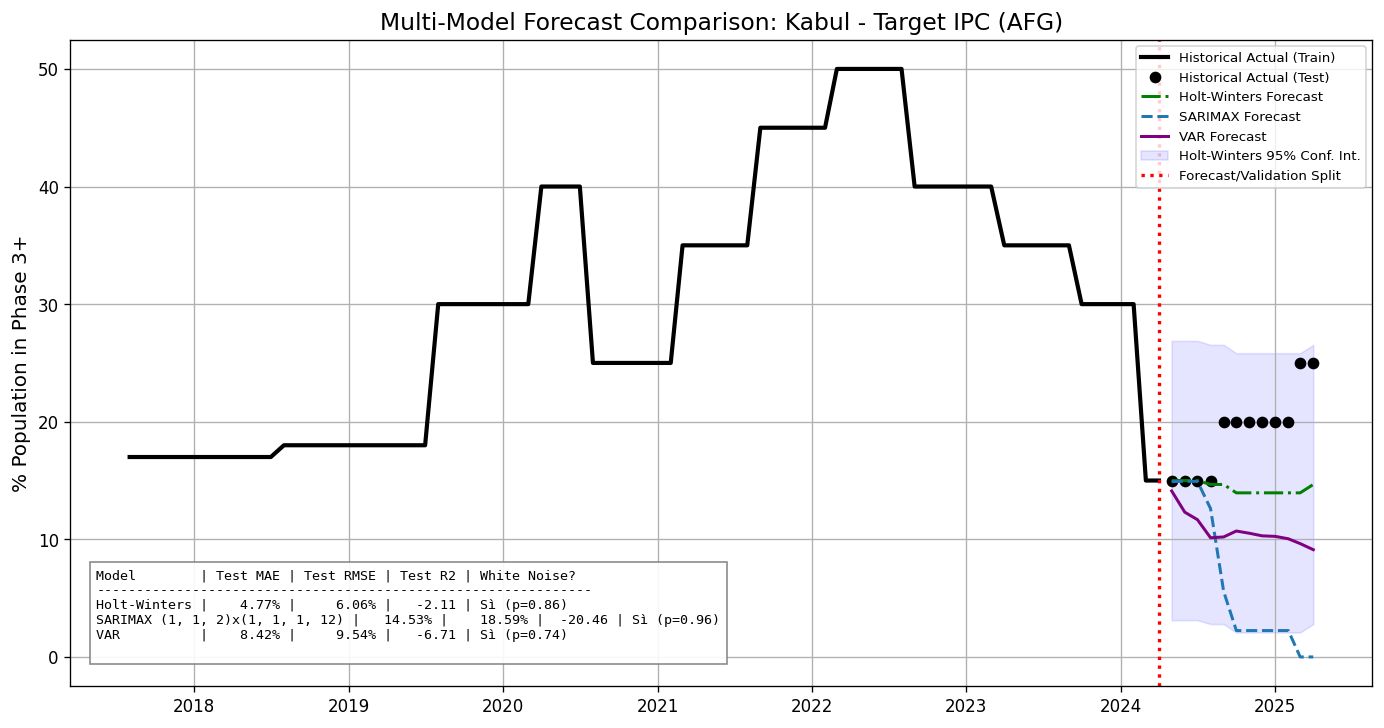

The file beside this chart, header and first rows:
date, actual, actual_train, actual_test, forecast_holt-winters, forecast_sarimax, forecast_var
2017-08-01, 17.0, 17.0, , , , 
2017-09-01, 17.0, 17.0, , , , 
2017-10-01, 17.0, 17.0, , , , 
2017-11-01, 17.0, 17.0, , , , 
2017-12-01, 17.0, 17.0, , , , 
2018-01-01, 17.0, 17.0, , , , 
2018-02-01, 17.0, 17.0, , , , 
2018-03-01, 17.0, 17.0, , , , 
2018-04-01, 17.0, 17.0, , , , 
2018-05-01, 17.0, 17.0, , , , 
2018-06-01, 17.0, 17.0, , , , 
2018-07-01, 17.0, 17.0, , , , 
2018-08-01, 18.0, 18.0, , , , 
2018-09-01, 18.0, 18.0, , , , 
2018-10-01, 18.0, 18.0, , , , 
2018-11-01, 18.0, 18.0, , , , 
2018-12-01, 18.0, 18.0, , , , 
2019-01-01, 18.0, 18.0, , , , 
2019-02-01, 18.0, 18.0, , , , 
2019-03-01, 18.0, 18.0, , , , 
2019-04-01, 18.0, 18.0, , , , 
2019-05-01, 18.0, 18.0, , , , 
2019-06-01, 18.0, 18.0, , , , 
2019-07-01, 18.0, 18.0, , , , 
2019-08-01, 30.0, 30.0, , , , 
2019-09-01, 30.0, 30.0, , , , 
2019-10-01, 30.0, 30.0, , , , 
2019-11-01, 30.0, 30.0, , , , 
2019-12-01, 30.0, 30.0, , , , 
2020-01-01, 30.0, 30.0, , , , 
2020-02-01, 30.0, 30.0, , , , 
2020-03-01, 30.0, 30.0, , , , 
2020-04-01, 40.0, 40.0, , , , 
2020-05-01, 40.0, 40.0, , , , 
2020-06-01, 40.0, 40.0, , , , 
2020-07-01, 40.0, 40.0, , , , 
2020-08-01, 25.0, 25.0, , , , 
2020-09-01, 25.0, 25.0, , , , 
2020-10-01, 25.0, 25.0, , , , 
2020-11-01, 25.0, 25.0, , , , 
2020-12-01, 25.0, 25.0, , , , 
2021-01-01, 25.0, 25.0, , , , 
2021-02-01, 25.0, 25.0, , , , 
2021-03-01, 35.0, 35.0, , , , 
2021-04-01, 35.0, 35.0, , , , 
2021-05-01, 35.0, 35.0, , , , 
2021-06-01, 35.0, 35.0, , , , 
2021-07-01, 35.0, 35.0, , , , 
2021-08-01, 35.0, 35.0, , , , 
2021-09-01, 45.0, 45.0, , , , 
2021-10-01, 45.0, 45.0, , , , 
2021-11-01, 45.0, 45.0, , , , 
2021-12-01, 45.0, 45.0, , , , 
2022-01-01, 45.0, 45.0, , , , 
2022-02-01, 45.0, 45.0, , , , 
2022-03-01, 50.0, 50.0, , , , 
2022-04-01, 50.0, 50.0, , , , 
2022-05-01, 50.0, 50.0, , , , 
2022-06-01, 50.0, 50.0, , , , 
2022-07-01, 50.0, 50.0, , , , 
... 33 more rows
